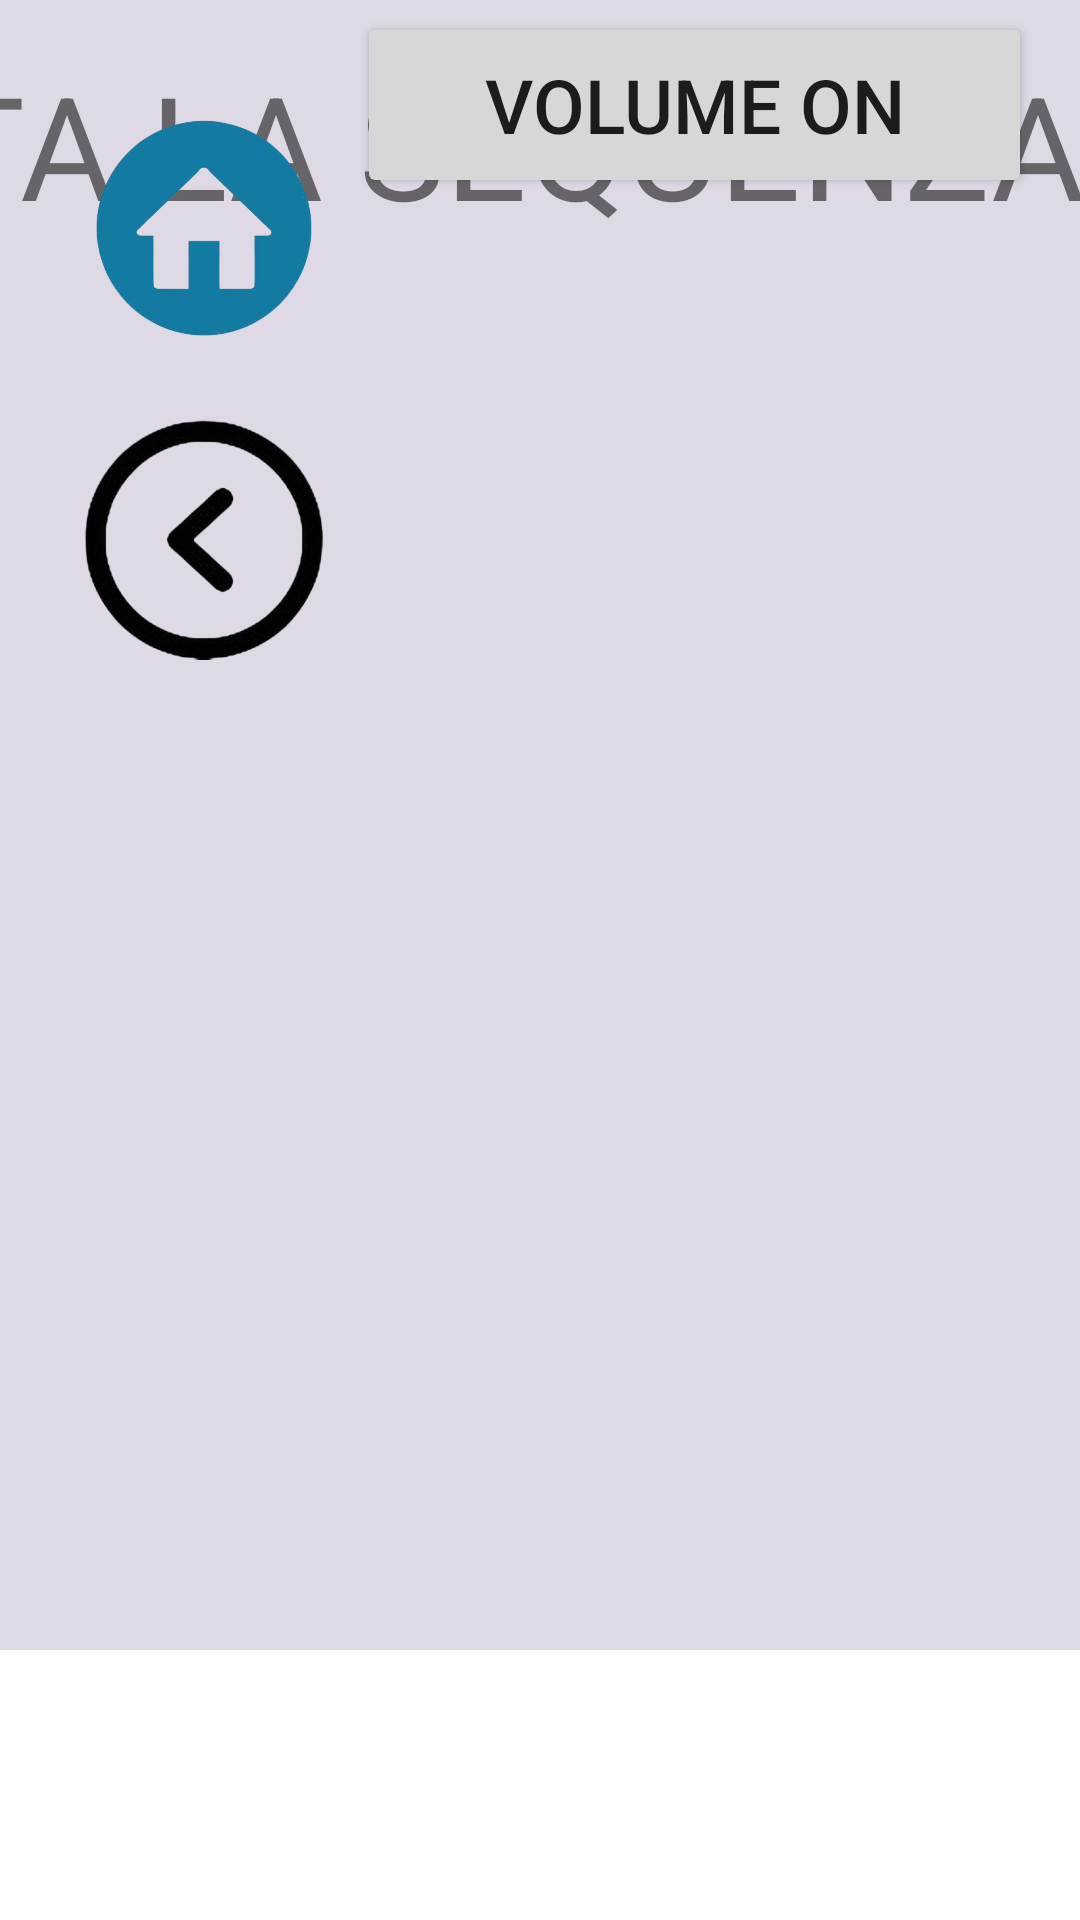

The Android layout XML behind this screen, and the referenced resources:
<!-- AndroidManifest.xml: application theme Theme.MNEMOSINE_allena_la_memoria -->
<!-- res/layout/activity_sequenze.xml -->
<?xml version="1.0" encoding="utf-8"?>
<androidx.constraintlayout.widget.ConstraintLayout xmlns:android="http://schemas.android.com/apk/res/android"
    xmlns:app="http://schemas.android.com/apk/res-auto"
    xmlns:tools="http://schemas.android.com/tools"
    android:layout_width="match_parent"
    android:layout_height="match_parent"
    tools:context=".Sequenze">

    <LinearLayout
        android:id="@+id/linearLayout2"
        android:layout_width="684dp"
        android:layout_height="550dp"
        android:alpha="1"
        android:background="#345C4781"
        android:orientation="horizontal"
        android:rotation="0"
        android:rotationY="0"
        android:translationZ="0dp"
        tools:layout_editor_absoluteX="186dp"
        tools:layout_editor_absoluteY="173dp"></LinearLayout>

    <ImageView
        android:id="@+id/risp_1"
        android:layout_width="225dp"
        android:layout_height="175dp"
        android:onClick="controllo"
        app:layout_constraintBottom_toTopOf="@+id/risp_2"
        app:layout_constraintEnd_toEndOf="parent"
        app:layout_constraintHorizontal_bias="0.58"
        app:layout_constraintStart_toEndOf="@+id/linearLayout2"
        app:layout_constraintTop_toBottomOf="@+id/titolo"
        app:layout_constraintVertical_bias="0.5"
        tools:ignore="SpeakableTextPresentCheck"
        tools:srcCompat="@tools:sample/avatars" />

    <ImageView
        android:id="@+id/risp_2"
        android:layout_width="225dp"
        android:layout_height="175dp"
        android:onClick="controllo"
        app:layout_constraintBottom_toTopOf="@+id/risp_3"
        app:layout_constraintEnd_toEndOf="@+id/risp_1"
        app:layout_constraintHorizontal_bias="0.5"
        app:layout_constraintStart_toStartOf="@+id/risp_1"
        app:layout_constraintTop_toBottomOf="@+id/risp_1"
        app:layout_constraintVertical_bias="0.5"
        tools:ignore="SpeakableTextPresentCheck"
        tools:srcCompat="@tools:sample/avatars" />

    <ImageView
        android:id="@+id/risp_3"
        android:layout_width="225dp"
        android:layout_height="175dp"
        android:onClick="controllo"
        app:layout_constraintBottom_toBottomOf="parent"
        app:layout_constraintEnd_toEndOf="@+id/risp_2"
        app:layout_constraintHorizontal_bias="0.5"
        app:layout_constraintStart_toStartOf="@+id/risp_2"
        app:layout_constraintTop_toBottomOf="@+id/risp_2"
        app:layout_constraintVertical_bias="0.5"
        tools:ignore="SpeakableTextPresentCheck"
        tools:srcCompat="@tools:sample/avatars" />

    <ImageView
        android:id="@+id/seq_1"
        android:layout_width="250dp"
        android:layout_height="200dp"
        app:layout_constraintBottom_toTopOf="@+id/seq_3"
        app:layout_constraintEnd_toStartOf="@+id/seq_2"
        app:layout_constraintHorizontal_bias="0.5"
        app:layout_constraintStart_toEndOf="@+id/imageView3"
        app:layout_constraintTop_toBottomOf="@+id/titolo"
        app:layout_constraintVertical_bias="0.5"
        tools:ignore="SpeakableTextPresentCheck"
        tools:srcCompat="@tools:sample/avatars" />

    <ImageView
        android:id="@+id/seq_2"
        android:layout_width="250dp"
        android:layout_height="200dp"
        app:layout_constraintBottom_toTopOf="@+id/seq_4"
        app:layout_constraintEnd_toStartOf="@+id/risp_1"
        app:layout_constraintHorizontal_bias="0.5"
        app:layout_constraintStart_toEndOf="@+id/seq_1"
        app:layout_constraintTop_toBottomOf="@+id/titolo"
        app:layout_constraintVertical_bias="0.5"
        tools:ignore="SpeakableTextPresentCheck"
        tools:srcCompat="@tools:sample/avatars" />

    <ImageView
        android:id="@+id/seq_4"
        android:layout_width="250dp"
        android:layout_height="200dp"
        app:layout_constraintBottom_toBottomOf="parent"
        app:layout_constraintEnd_toEndOf="@+id/seq_2"
        app:layout_constraintHorizontal_bias="0.5"
        app:layout_constraintStart_toStartOf="@+id/seq_2"
        app:layout_constraintTop_toBottomOf="@+id/seq_2"
        app:layout_constraintVertical_bias="0.5"
        tools:ignore="SpeakableTextPresentCheck"
        tools:srcCompat="@drawable/melagrana" />

    <ImageView
        android:id="@+id/seq_3"
        android:layout_width="250dp"
        android:layout_height="200dp"
        app:layout_constraintBottom_toBottomOf="parent"
        app:layout_constraintEnd_toEndOf="@+id/seq_1"
        app:layout_constraintHorizontal_bias="0.5"
        app:layout_constraintStart_toStartOf="@+id/seq_1"
        app:layout_constraintTop_toBottomOf="@+id/seq_1"
        app:layout_constraintVertical_bias="0.5"
        tools:ignore="SpeakableTextPresentCheck"
        tools:srcCompat="@tools:sample/avatars[5]" />



    <TextView
        android:id="@+id/titolo"
        style="@style/Testo"
        android:layout_width="782dp"
        android:layout_height="68dp"
        android:layout_marginTop="16dp"
        android:text="COMPLETA LA SEQUENZA"
        app:layout_constraintEnd_toEndOf="parent"
        app:layout_constraintStart_toStartOf="parent"
        app:layout_constraintTop_toTopOf="parent" />

    <ImageView
        android:id="@+id/imageView2"
        android:layout_width="80dp"
        android:layout_height="80dp"
        android:layout_marginStart="28dp"
        android:layout_marginTop="36dp"
        android:onClick="home"
        app:layout_constraintStart_toStartOf="parent"
        app:layout_constraintTop_toTopOf="parent"
        app:srcCompat="@drawable/home" />

    <ImageView
        android:id="@+id/imageView3"
        android:layout_width="80dp"
        android:layout_height="80dp"
        android:layout_marginStart="28dp"
        android:layout_marginTop="24dp"
        android:onClick="indietro"
        app:layout_constraintStart_toStartOf="parent"
        app:layout_constraintTop_toBottomOf="@+id/imageView2"
        app:srcCompat="@drawable/indietro" />

    <ImageView
        android:id="@+id/immagine2"
        android:layout_width="350dp"
        android:layout_height="450dp"
        app:layout_constraintBottom_toTopOf="@+id/seq_4"
        app:layout_constraintEnd_toStartOf="@+id/seq_2"
        app:layout_constraintHorizontal_bias="0.5"
        app:layout_constraintStart_toEndOf="@+id/seq_1"
        app:layout_constraintTop_toBottomOf="@+id/seq_1"
        app:layout_constraintVertical_bias="0.5"
        tools:srcCompat="@tools:sample/avatars[6]" />


    <Button
        android:id="@+id/button3"
        android:layout_width="225dp"
        android:layout_height="62dp"
        android:layout_marginTop="4dp"
        android:layout_marginEnd="16dp"
        android:onClick="cambiaVolume"
        android:text="volume ON"
        android:textSize="25sp"
        app:cornerRadius="100dp"
        app:layout_constraintEnd_toEndOf="parent"
        app:layout_constraintTop_toTopOf="parent" />

</androidx.constraintlayout.widget.ConstraintLayout>
<!-- resources referenced by this layout -->
<resources>
  <!-- drawable home: png bitmap (drawable, 70458 bytes) -->
  <!-- drawable indietro: png bitmap (drawable, 51490 bytes) -->
  <!-- drawable melagrana: png bitmap (drawable, 340347 bytes) -->
  <style name="Testo">
          <item name="fontFamily">sans-serif</item>
          <item name="android:textSize">48dp</item>
      </style>
  <style name="Theme.MNEMOSINE_allena_la_memoria" parent="Theme.MaterialComponents.DayNight.DarkActionBar">
          
          <item name="colorPrimary">@color/orange_500</item>
          <item name="colorPrimaryVariant">@color/orange_700</item>
          <item name="colorOnPrimary">@color/white</item>
  
          
          <item name="colorSecondary">@color/teal_200</item>
          <item name="colorSecondaryVariant">@color/teal_700</item>
          <item name="colorOnSecondary">@color/black</item>
          
          <item name="android:statusBarColor" tools:targetApi="l">?attr/colorPrimaryVariant</item>
          
          
          <item name="windowNoTitle">true</item>
          <item name="windowActionBar">false</item>
          <item name="android:textSize">36dp</item>
          <item name="cornerRadius">100dp</item>
      </style>
  <color name="orange_500">#FFFF9800</color>
  <color name="orange_700">#FFFF5722</color>
  <color name="white">#FFFFFFFF</color>
  <color name="teal_200">#FF03DAC5</color>
  <color name="teal_700">#FF018786</color>
  <color name="black">#FF000000</color>
</resources>
